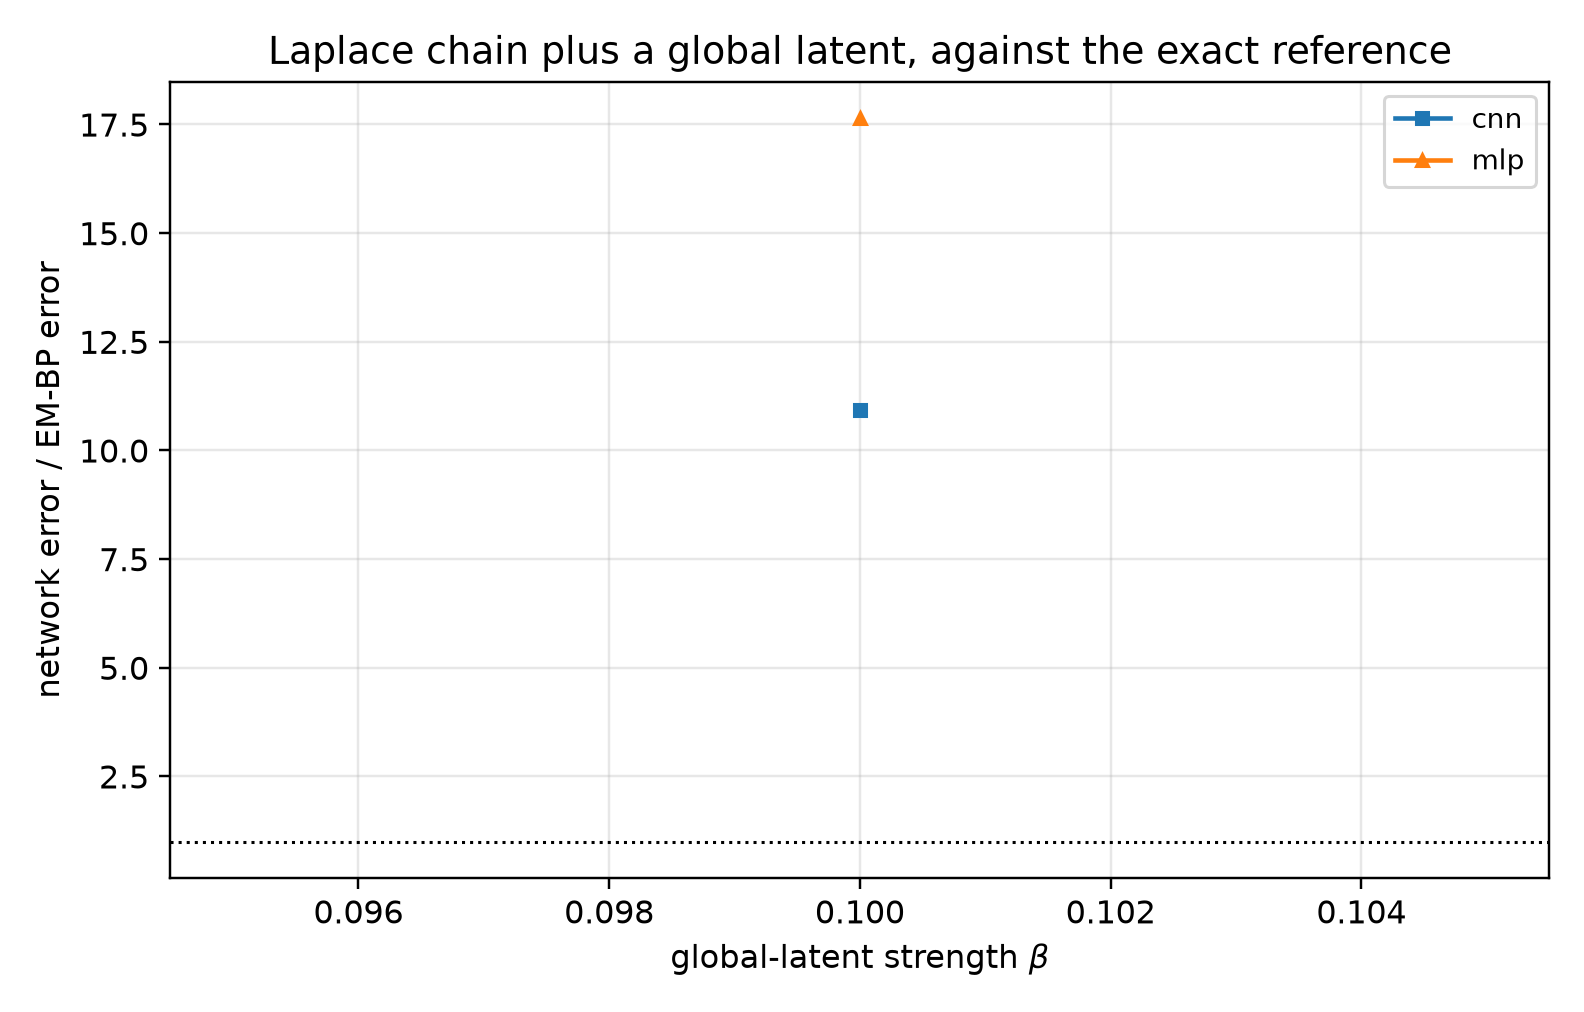

Values plotted in this chart, from the file beside it:
beta, arm, t, score_rel_l2, ratio_to_em, fitted_rho, em_seconds, em_iters, em_monotone_violation, n_nodes, mode_cnn, mode_mlp, innovation_mean, innovation_var, innovation_excess_kurtosis
0.1, em_bp, 0.1, 0.008014, 1.0, 0.8521, 1759, 401, 0.0, 41, eps, eps, -0.001891, 0.2703, 3.024
0.1, cnn, 0.1, 0.04389, 5.477, 0.8521, 1759, 401, 0.0, 41, eps, eps, -0.001891, 0.2703, 3.024
0.1, mlp, 0.1, 0.07401, 9.236, 0.8521, 1759, 401, 0.0, 41, eps, eps, -0.001891, 0.2703, 3.024
0.1, em_bp, 0.2, 0.009062, 1.0, 0.8521, 1759, 401, 0.0, 41, eps, eps, -0.001891, 0.2703, 3.024
0.1, cnn, 0.2, 0.06427, 7.092, 0.8521, 1759, 401, 0.0, 41, eps, eps, -0.001891, 0.2703, 3.024
0.1, mlp, 0.2, 0.1126, 12.43, 0.8521, 1759, 401, 0.0, 41, eps, eps, -0.001891, 0.2703, 3.024
0.1, em_bp, 0.4, 0.005832, 1.0, 0.8521, 1759, 401, 0.0, 41, eps, x0, -0.001891, 0.2703, 3.024
0.1, cnn, 0.4, 0.0832, 14.27, 0.8521, 1759, 401, 0.0, 41, eps, x0, -0.001891, 0.2703, 3.024
0.1, mlp, 0.4, 0.1799, 30.85, 0.8521, 1759, 401, 0.0, 41, eps, x0, -0.001891, 0.2703, 3.024
0.1, em_bp, 0.8, 0.007767, 1.0, 0.8521, 1759, 401, 0.0, 41, x0, x0, -0.001891, 0.2703, 3.024
0.1, cnn, 0.8, 0.121, 15.58, 0.8521, 1759, 401, 0.0, 41, x0, x0, -0.001891, 0.2703, 3.024
0.1, mlp, 0.8, 0.1807, 23.27, 0.8521, 1759, 401, 0.0, 41, x0, x0, -0.001891, 0.2703, 3.024
0.1, em_bp, 1.6, 0.02185, 1.0, 0.8521, 1759, 401, 0.0, 41, x0, x0, -0.001891, 0.2703, 3.024
0.1, cnn, 1.6, 0.2665, 12.2, 0.8521, 1759, 401, 0.0, 41, x0, x0, -0.001891, 0.2703, 3.024
0.1, mlp, 1.6, 0.2711, 12.41, 0.8521, 1759, 401, 0.0, 41, x0, x0, -0.001891, 0.2703, 3.024
